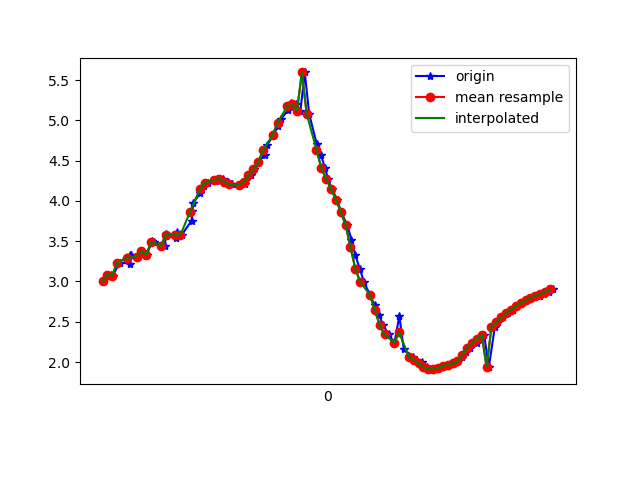

The table this chart was drawn from, first rows:
1617760626940, 456263570033979, 3.0029104, -1.9236921, 9.128086
1617760626973, 456263589264749, 3.087, -1.904, 9.104
1617760626982, 456263608495519, 3.074, -1.923, 9.105
1617760627011, 456263627726289, 3.235, -1.937, 9.046
1617760627051, 456263646957059, 3.223, -1.928, 9.052
1617760627054, 456263666187829, 3.33, -2.055, 8.985
1617760627058, 456263685418599, 3.329, -2.048, 8.987
1617760627086, 456263704649369, 3.308, -2.11, 8.98
1617760627104, 456263723880139, 3.377, -2.12, 8.952
1617760627123, 456263743110909, 3.332, -2.139, 8.965
1617760627142, 456263762341679, 3.497, -2.248, 8.875
1617760627151, 456263781572449, 3.492, -2.25, 8.876
1617760627197, 456263800803219, 3.442, -2.326, 8.876
1617760627200, 456263820033989, 3.589, -2.39, 8.8
1617760627203, 456263839264759, 3.567, -2.509, 8.776
1617760627244, 456263858495529, 3.538, -2.903, 8.666
1617760627246, 456263877726299, 3.612, -3.354, 8.47
1617760627265, 456263896957069, 3.574, -4.005, 8.199
1617760627306, 456263916187839, 3.754, -4.944, 7.583
1617760627310, 456263935418609, 3.872, -5.835, 6.856
1617760627313, 456263954649379, 3.971, -6.777, 5.86
1617760627342, 456263973880149, 4.099, -7.657, 4.539
1617760627356, 456263993110919, 4.189, -8.36, 2.933
1617760627375, 456264012341689, 4.228, -8.76, 1.197
1617760627406, 456264031572459, 4.252, -8.815, -0.5007
1617760627409, 456264050803229, 4.278, -8.582, -2.023
1617760627436, 456264070033999, 4.276, -8.206, -3.228
1617760627455, 456264089264769, 4.238, -7.9, -3.959
1617760627474, 456264108495539, 4.208, -7.747, -4.279
1617760627504, 456264127726309, 4.194, -7.7, -4.376
1617760627528, 456264146957079, 4.216, -7.674, -4.401
1617760627532, 456264166187849, 4.264, -7.619, -4.45
1617760627552, 456264185418619, 4.319, -7.511, -4.58
1617760627563, 456264204649389, 4.39, -7.375, -4.731
1617760627580, 456264223880159, 4.477, -7.262, -4.823
1617760627608, 456264243110929, 4.575, -7.21, -4.808
1617760627616, 456264262341699, 4.688, -7.219, -4.684
1617760627643, 456264281572469, 4.816, -7.258, -4.49
1617760627661, 456264300803239, 4.924, -7.313, -4.279
1617760627675, 456264320034009, 5.019, -7.341, -4.119
1617760627704, 456264339264779, 5.131, -7.414, -3.839
1617760627716, 456264358619684, 5.218, -7.589, -3.349
1617760627736, 456264377850454, 5.205, -7.848, -2.712
1617760627754, 456264397081224, 5.119, -8.103, -2.045
1617760627772, 456264416311994, 5.595, -8.043, -0.2126
1617760627790, 456264435542764, 5.079, -8.372, -0.3929
1617760627821, 456264454773534, 4.709, -8.594, -0.09578
1617760627839, 456264474004304, 4.564, -8.657, 0.5066
1617760627855, 456264493235074, 4.41, -8.7, 0.9546
1617760627868, 456264512465844, 4.272, -8.732, 1.241
1617760627883, 456264531696614, 4.148, -8.741, 1.555
1617760627905, 456264550927384, 4.018, -8.7, 2.052
1617760627921, 456264570158154, 3.866, -8.591, 2.7
1617760627947, 456264589388924, 3.698, -8.432, 3.356
1617760627964, 456264608619694, 3.518, -8.261, 3.927
1617760627979, 456264627850464, 3.335, -8.099, 4.396
1617760627998, 456264647081234, 3.159, -7.921, 4.828
1617760628016, 456264666312004, 2.992, -7.698, 5.275
1617760628040, 456264685542774, 2.835, -7.425, 5.733
1617760628060, 456264704773544, 2.702, -7.145, 6.139
1617760628078, 456264724004314, 2.587, -6.842, 6.522
... 37 more rows
